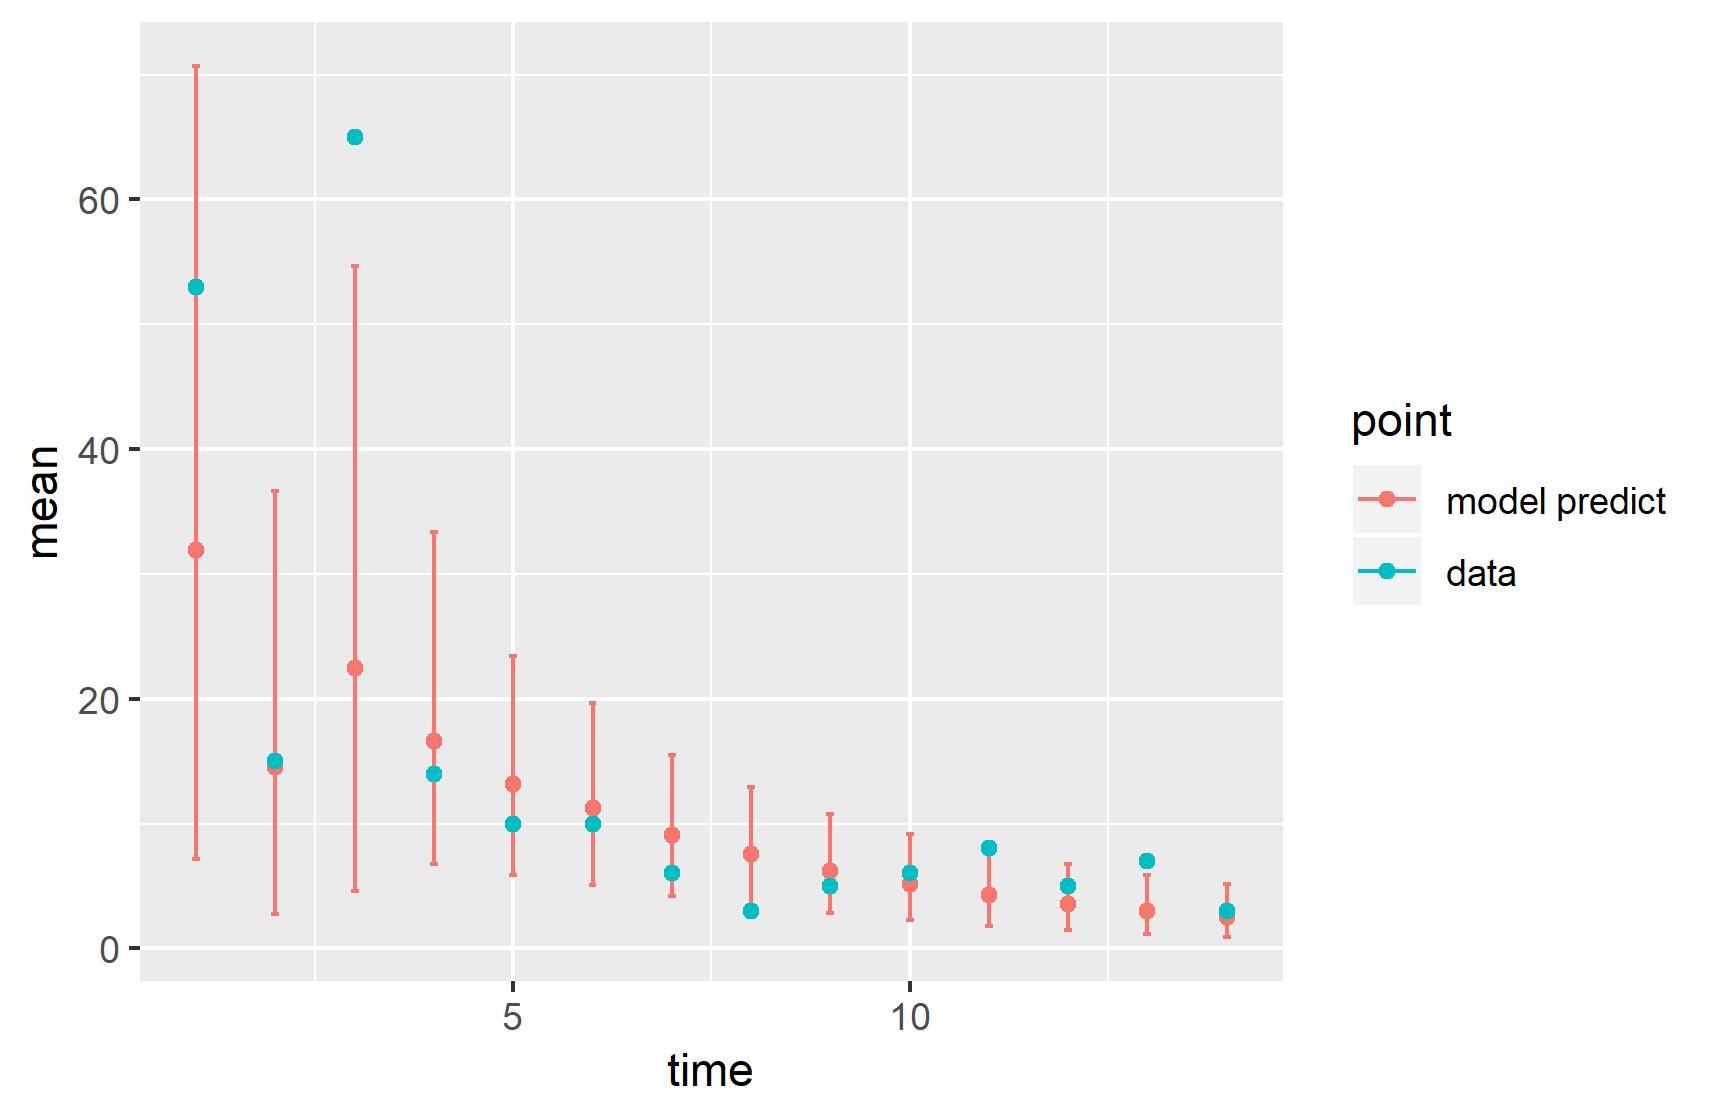

Source data for this figure (header and first rows):
, point, mean, low, high, time
1, model predict, 31.95, 7.19, 70.7, 1
2, model predict, 14.56, 2.745, 36.68, 2
3, model predict, 22.46, 4.554, 54.63, 3
4, model predict, 16.65, 6.722, 33.34, 4
5, model predict, 13.16, 5.864, 23.45, 5
6, model predict, 11.26, 5.076, 19.62, 6
7, model predict, 9.054, 4.158, 15.47, 7
8, model predict, 7.519, 3.484, 12.91, 8
9, model predict, 6.199, 2.8, 10.8, 9
10, model predict, 5.146, 2.272, 9.164, 10
11, model predict, 4.271, 1.806, 7.819, 11
12, model predict, 3.566, 1.441, 6.772, 12
13, model predict, 2.98, 1.139, 5.869, 13
14, model predict, 2.501, 0.8964, 5.125, 14
X1993, data, 53, 53, 53, 1
X1994, data, 15, 15, 15, 2
X1995, data, 65, 65, 65, 3
X1996, data, 14, 14, 14, 4
X1997, data, 10, 10, 10, 5
X1998, data, 10, 10, 10, 6
X1999, data, 6, 6, 6, 7
X2000, data, 3, 3, 3, 8
X2001, data, 5, 5, 5, 9
X2002, data, 6, 6, 6, 10
X2003, data, 8, 8, 8, 11
X2004, data, 5, 5, 5, 12
X2005, data, 7, 7, 7, 13
X2006, data, 3, 3, 3, 14
